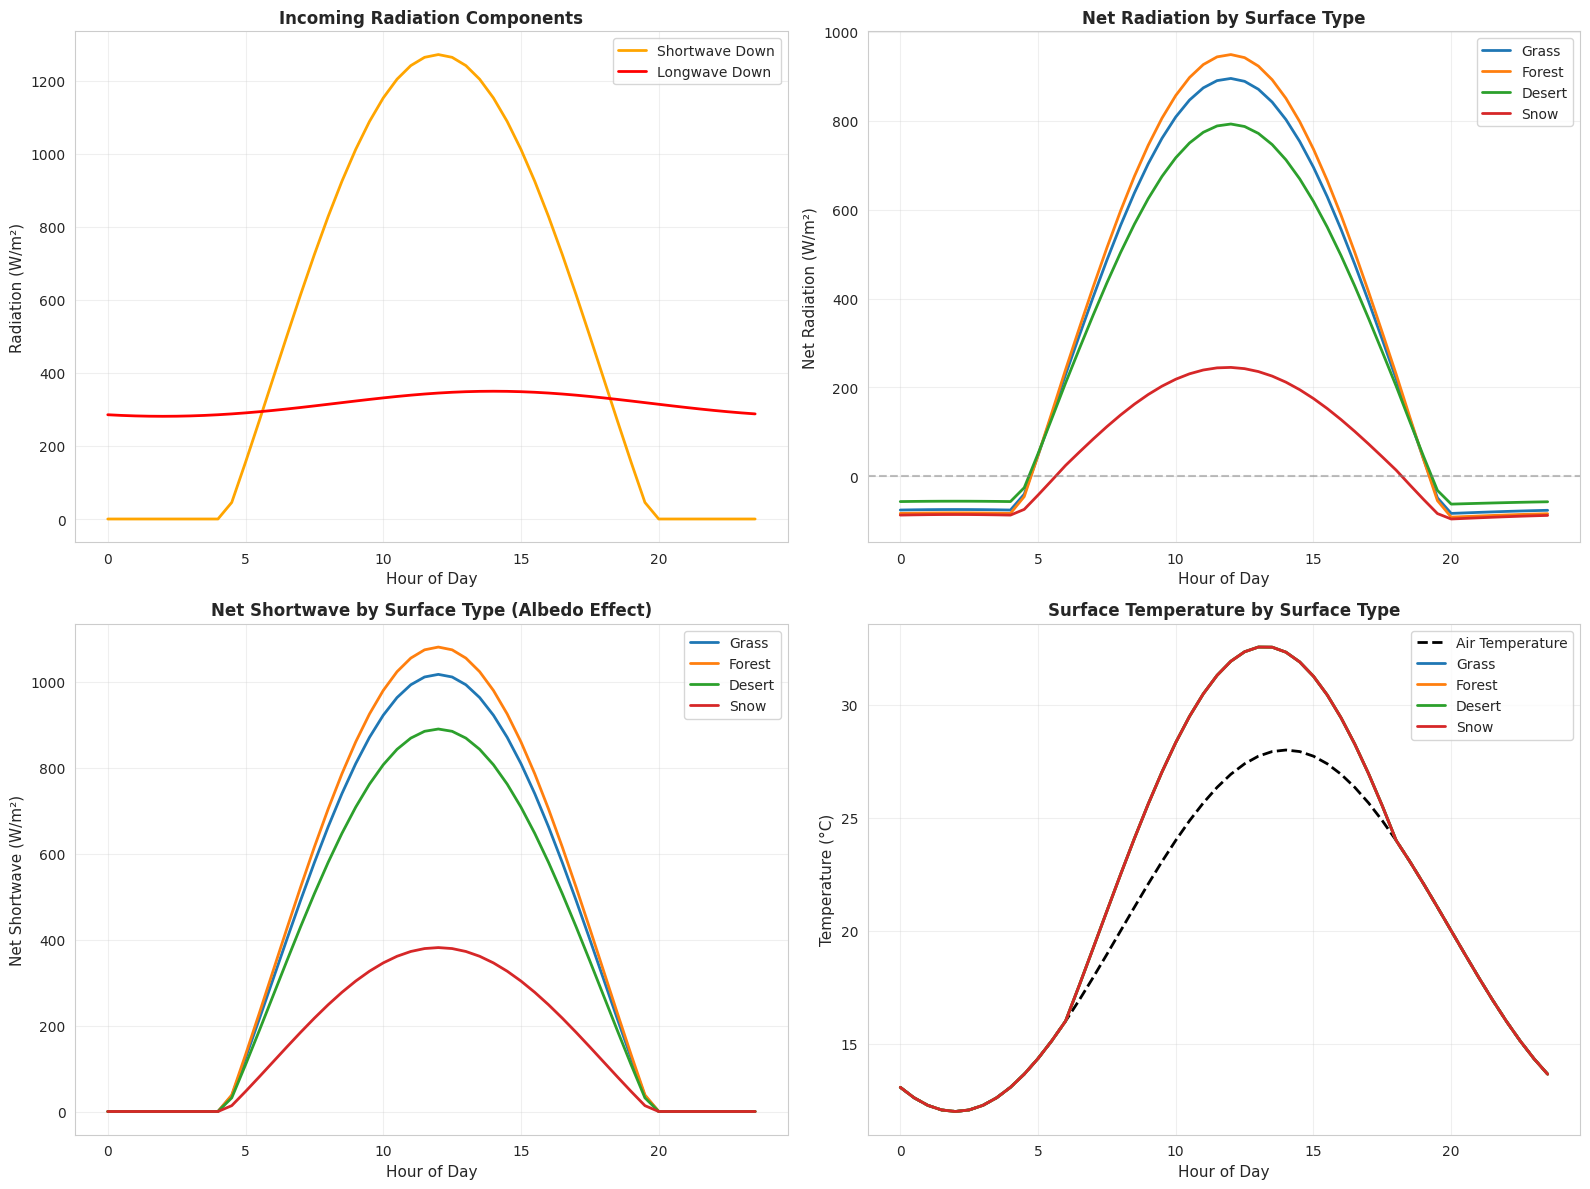
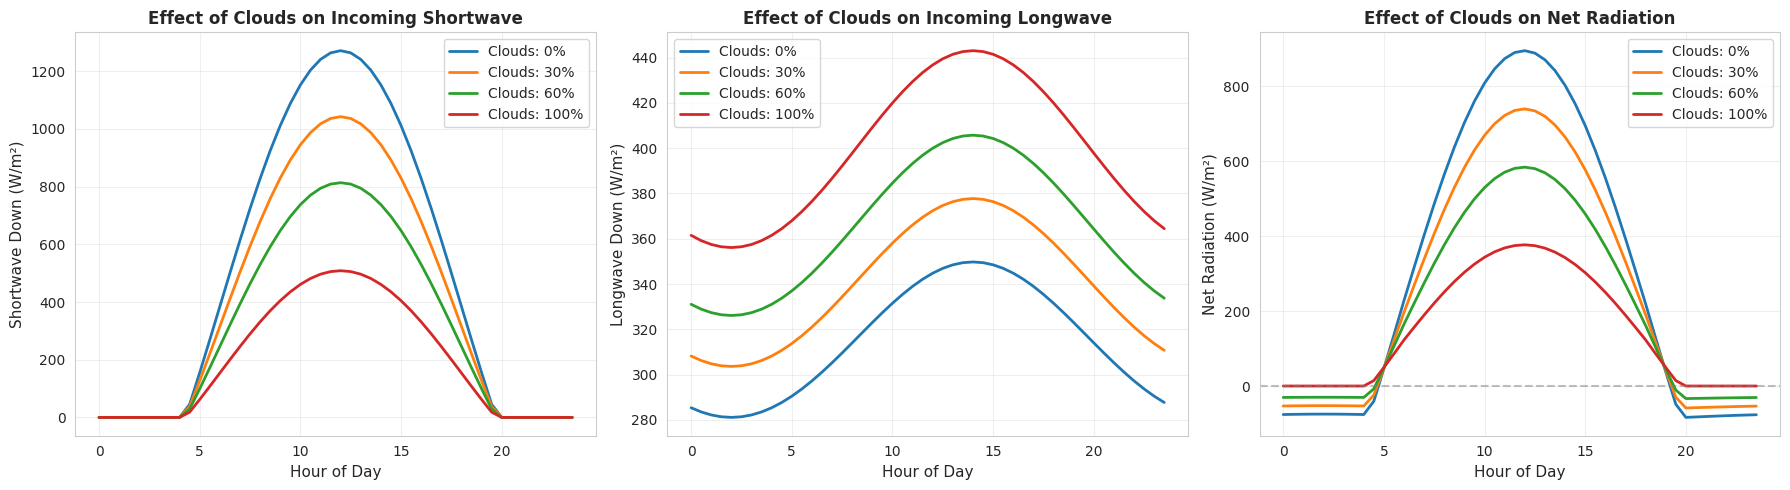

Recreate these plots in Python, in order.
import numpy as np
import pandas as pd
import matplotlib.pyplot as plt
import seaborn as sns
from scipy import optimize

sns.set_style('whitegrid')
plt.rcParams['figure.figsize'] = (12, 6)

# Physical constants
STEFAN_BOLTZMANN = 5.67e-8  # W m⁻² K⁻⁴
SOLAR_CONSTANT = 1367  # W m⁻²

print("Libraries imported successfully!")

def calculate_solar_radiation(hour, latitude=45, day_of_year=172):
    """
    Calculate incoming solar radiation based on time and location.
    Simplified model for educational purposes.
    
    Parameters:
    - hour: hour of day (0-24)
    - latitude: latitude in degrees
    - day_of_year: day of year (1-365)
    
    Returns:
    - Solar radiation in W/m²
    """
    # Solar declination
    declination = 23.45 * np.sin(2 * np.pi * (284 + day_of_year) / 365)
    
    # Hour angle
    hour_angle = 15 * (hour - 12)
    
    # Solar elevation angle (simplified)
    lat_rad = np.radians(latitude)
    dec_rad = np.radians(declination)
    ha_rad = np.radians(hour_angle)
    
    sin_elevation = (np.sin(lat_rad) * np.sin(dec_rad) + 
                     np.cos(lat_rad) * np.cos(dec_rad) * np.cos(ha_rad))
    
    # Solar radiation (W/m²)
    if isinstance(sin_elevation, np.ndarray):
        solar_rad = SOLAR_CONSTANT * np.maximum(0, sin_elevation)
    else:
        solar_rad = SOLAR_CONSTANT * max(0, sin_elevation)
    
    return solar_rad

def calculate_longwave_down(T_air, cloud_fraction=0):
    """
    Calculate incoming longwave radiation.
    
    Parameters:
    - T_air: air temperature in K
    - cloud_fraction: fraction of sky covered by clouds (0-1)
    
    Returns:
    - Longwave radiation in W/m²
    """
    # Clear-sky emissivity (simplified)
    emissivity_clear = 0.75
    emissivity_cloud = 0.95
    
    emissivity = emissivity_clear * (1 - cloud_fraction) + emissivity_cloud * cloud_fraction
    
    return emissivity * STEFAN_BOLTZMANN * T_air**4

def calculate_longwave_up(T_surface, emissivity=0.95):
    """
    Calculate outgoing longwave radiation.
    
    Parameters:
    - T_surface: surface temperature in K
    - emissivity: surface emissivity
    
    Returns:
    - Longwave radiation in W/m²
    """
    return emissivity * STEFAN_BOLTZMANN * T_surface**4

print("Radiation functions defined!")

# Create hourly data for a summer day
hours = np.arange(0, 24, 0.5)

# Calculate radiation components
SW_down = np.array([calculate_solar_radiation(h, latitude=45, day_of_year=172) for h in hours])

# Air temperature variation
T_air_C = 20 + 8 * np.sin(np.pi * (hours - 8) / 12)
T_air_K = T_air_C + 273.15

# Longwave down (no clouds)
LW_down = calculate_longwave_down(T_air_K, cloud_fraction=0)

# Different surface types
surfaces = {
    'Grass': {'albedo': 0.20, 'emissivity': 0.95},
    'Forest': {'albedo': 0.15, 'emissivity': 0.97},
    'Desert': {'albedo': 0.30, 'emissivity': 0.90},
    'Snow': {'albedo': 0.70, 'emissivity': 0.98}
}

# Assume surface temperature ~ air temperature + some offset (simplified)
T_surf_offset = 5 * np.sin(np.pi * (hours - 6) / 12)
T_surf_offset[T_surf_offset < 0] = 0

# Calculate for each surface
results = {}
for surface_name, props in surfaces.items():
    T_surf_K = T_air_K + T_surf_offset
    SW_net = (1 - props['albedo']) * SW_down
    LW_up = calculate_longwave_up(T_surf_K, props['emissivity'])
    LW_net = LW_down - LW_up
    Rn = SW_net + LW_net
    
    results[surface_name] = {
        'SW_net': SW_net,
        'LW_net': LW_net,
        'Rn': Rn,
        'T_surf': T_surf_K - 273.15
    }

print("Radiation components calculated for all surfaces!")

fig, axes = plt.subplots(2, 2, figsize=(16, 12))

# Plot 1: Incoming radiation components
ax = axes[0, 0]
ax.plot(hours, SW_down, 'orange', linewidth=2, label='Shortwave Down')
ax.plot(hours, LW_down, 'red', linewidth=2, label='Longwave Down')
ax.set_xlabel('Hour of Day', fontsize=11)
ax.set_ylabel('Radiation (W/m²)', fontsize=11)
ax.set_title('Incoming Radiation Components', fontsize=12, fontweight='bold')
ax.legend()
ax.grid(True, alpha=0.3)

# Plot 2: Net radiation for different surfaces
ax = axes[0, 1]
for surface_name, data in results.items():
    ax.plot(hours, data['Rn'], linewidth=2, label=surface_name)
ax.axhline(y=0, color='gray', linestyle='--', alpha=0.5)
ax.set_xlabel('Hour of Day', fontsize=11)
ax.set_ylabel('Net Radiation (W/m²)', fontsize=11)
ax.set_title('Net Radiation by Surface Type', fontsize=12, fontweight='bold')
ax.legend()
ax.grid(True, alpha=0.3)

# Plot 3: Shortwave net by surface
ax = axes[1, 0]
for surface_name, data in results.items():
    ax.plot(hours, data['SW_net'], linewidth=2, label=surface_name)
ax.set_xlabel('Hour of Day', fontsize=11)
ax.set_ylabel('Net Shortwave (W/m²)', fontsize=11)
ax.set_title('Net Shortwave by Surface Type (Albedo Effect)', fontsize=12, fontweight='bold')
ax.legend()
ax.grid(True, alpha=0.3)

# Plot 4: Surface temperature
ax = axes[1, 1]
ax.plot(hours, T_air_C, 'k--', linewidth=2, label='Air Temperature')
for surface_name, data in results.items():
    ax.plot(hours, data['T_surf'], linewidth=2, label=surface_name)
ax.set_xlabel('Hour of Day', fontsize=11)
ax.set_ylabel('Temperature (°C)', fontsize=11)
ax.set_title('Surface Temperature by Surface Type', fontsize=12, fontweight='bold')
ax.legend()
ax.grid(True, alpha=0.3)

plt.tight_layout()
plt.show()

# Different cloud conditions
cloud_fractions = [0, 0.3, 0.6, 1.0]
cloud_results = {}

for cf in cloud_fractions:
    # Reduce solar radiation based on cloud cover
    SW_down_cloudy = SW_down * (1 - 0.6 * cf)
    
    # Increase longwave down based on cloud cover
    LW_down_cloudy = calculate_longwave_down(T_air_K, cloud_fraction=cf)
    
    # Calculate net radiation for grass surface
    albedo = 0.20
    SW_net = (1 - albedo) * SW_down_cloudy
    
    # Simplified surface temperature (would need iterative solution in reality)
    T_surf_K = T_air_K + T_surf_offset
    LW_up = calculate_longwave_up(T_surf_K, emissivity=0.95)
    LW_net = LW_down_cloudy - LW_up
    Rn = SW_net + LW_net
    
    cloud_results[f'{int(cf*100)}%'] = {
        'SW_down': SW_down_cloudy,
        'LW_down': LW_down_cloudy,
        'Rn': Rn
    }

print("Cloud effect calculations complete!")

fig, axes = plt.subplots(1, 3, figsize=(18, 5))

# Plot shortwave
ax = axes[0]
for label, data in cloud_results.items():
    ax.plot(hours, data['SW_down'], linewidth=2, label=f'Clouds: {label}')
ax.set_xlabel('Hour of Day', fontsize=11)
ax.set_ylabel('Shortwave Down (W/m²)', fontsize=11)
ax.set_title('Effect of Clouds on Incoming Shortwave', fontsize=12, fontweight='bold')
ax.legend()
ax.grid(True, alpha=0.3)

# Plot longwave
ax = axes[1]
for label, data in cloud_results.items():
    ax.plot(hours, data['LW_down'], linewidth=2, label=f'Clouds: {label}')
ax.set_xlabel('Hour of Day', fontsize=11)
ax.set_ylabel('Longwave Down (W/m²)', fontsize=11)
ax.set_title('Effect of Clouds on Incoming Longwave', fontsize=12, fontweight='bold')
ax.legend()
ax.grid(True, alpha=0.3)

# Plot net radiation
ax = axes[2]
for label, data in cloud_results.items():
    ax.plot(hours, data['Rn'], linewidth=2, label=f'Clouds: {label}')
ax.axhline(y=0, color='gray', linestyle='--', alpha=0.5)
ax.set_xlabel('Hour of Day', fontsize=11)
ax.set_ylabel('Net Radiation (W/m²)', fontsize=11)
ax.set_title('Effect of Clouds on Net Radiation', fontsize=12, fontweight='bold')
ax.legend()
ax.grid(True, alpha=0.3)

plt.tight_layout()
plt.show()

# Your code here
albedo1 = 0.2
albedo2 = 0.3

Rn1 = np.sum((1 - albedo1) * SW_down) * 0.5  # 0.5 hour timestep
Rn2 = np.sum((1 - albedo2) * SW_down) * 0.5

difference = Rn1 - Rn2
percent_change = (difference / Rn1) * 100

print(f"Daily net shortwave with albedo {albedo1}: {Rn1:.0f} Wh/m²")
print(f"Daily net shortwave with albedo {albedo2}: {Rn2:.0f} Wh/m²")
print(f"Difference: {difference:.0f} Wh/m² ({percent_change:.1f}% reduction)")

# Your code here
night_hours = hours[(hours < 6) | (hours > 18)]
night_idx = (hours < 6) | (hours > 18)

# For grass surface
night_Rn = results['Grass']['Rn'][night_idx]

print(f"Average nighttime net radiation: {np.mean(night_Rn):.1f} W/m²")
print(f"\nInterpretation: Negative net radiation at night indicates")
print(f"the surface is losing energy through longwave emission,")
print(f"which causes nighttime cooling.")